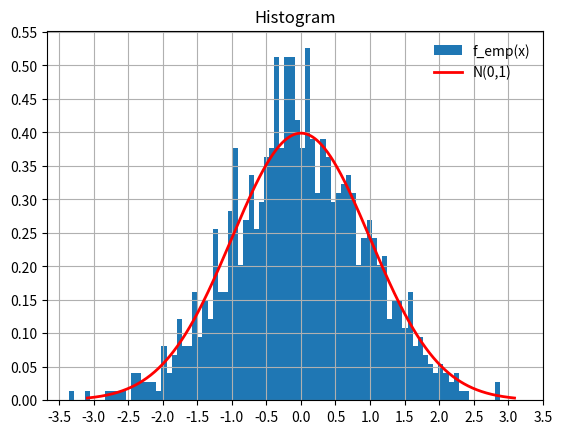
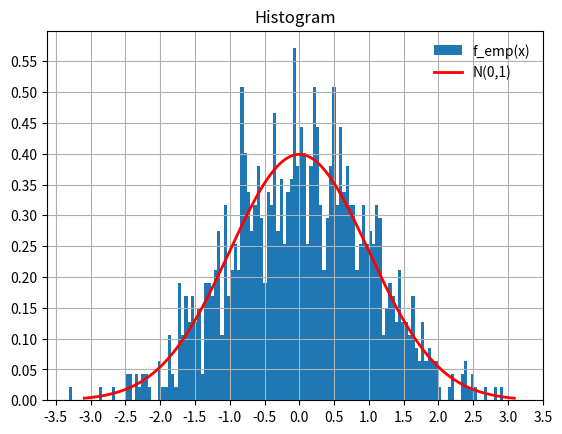
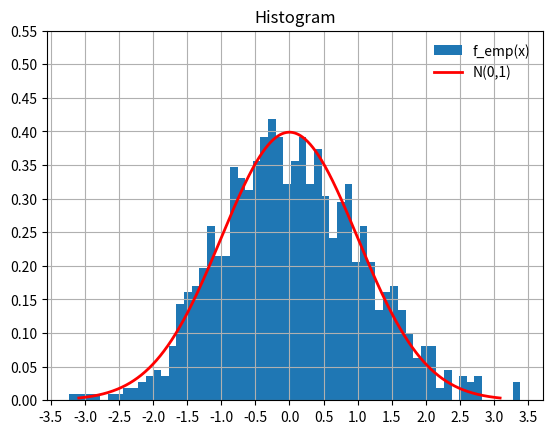

The script that saved these images, in order:
import numpy as np
import matplotlib.pyplot as plt
from scipy.stats import norm

def ruleOfTheDozen(numberOfSamples):
    N = np.full(numberOfSamples, 6.0, dtype=float)
    sumU = np.zeros([numberOfSamples])
    for i in range(12):
        U = np.random.uniform(0.0, 1.0, numberOfSamples)
        sumU += U
    N = sumU - N
    return N

def inverseTransform(numberOfSamples):
    U = np.random.uniform(0.0, 1.0, numberOfSamples)
    U = norm.ppf(U)
    return U

def boxMuller(numberOfSamples):
    # Probably there is another, better way to do it.
    # Probably by use vector paradigma.
    N = []
    U = np.random.uniform(0.0, 1.0, numberOfSamples)
    for i in range(0, numberOfSamples, 2):
        z1 = np.sqrt(-2*np.log(U[i])) * np.cos(2*np.pi*U[i+1])
        z2 = np.sqrt(-2*np.log(U[i])) * np.sin(2*np.pi*U[i+1])
        N.extend([z1, z2])
    return np.array(N)

def calculateBins(normalDistributionSamples):
    q25, q75 = np.percentile(normalDistributionSamples, [.25,.75])
    binWidth = 2 * (q75-q25) * len(normalDistributionSamples) ** (-1/3)
    return round(
        (normalDistributionSamples.max()-normalDistributionSamples.min()) / binWidth
    )

def plotHistogramWithPDF(normalDistributionSamples):
    bins = calculateBins(normalDistributionSamples)
    fig, ax = plt.subplots()

    ax.hist(normalDistributionSamples, density=True, bins=bins, label='f_emp(x)')
    x = np.linspace(norm.ppf(0.001), norm.ppf(0.999), 1000)
    ax.plot(x, norm.pdf(x), 'r-', lw=2, label='N(0,1)')
    ax.legend(loc='best', frameon=False)

    ax.set_xticks(np.arange(-3.5, 3.51, 0.5))
    ax.set_yticks(np.arange(0, 0.6, 0.05))
    plt.grid()
    plt.title("Histogram")
    plt.show()

if __name__ == "__main__":
    ruleOfTheDozenSamples = ruleOfTheDozen(1000)
    plotHistogramWithPDF(ruleOfTheDozenSamples)

    inverseTransformSamples = inverseTransform(1000)
    plotHistogramWithPDF(inverseTransformSamples)

    boxMullerSamples = boxMuller(1000)
    plotHistogramWithPDF(boxMullerSamples)
